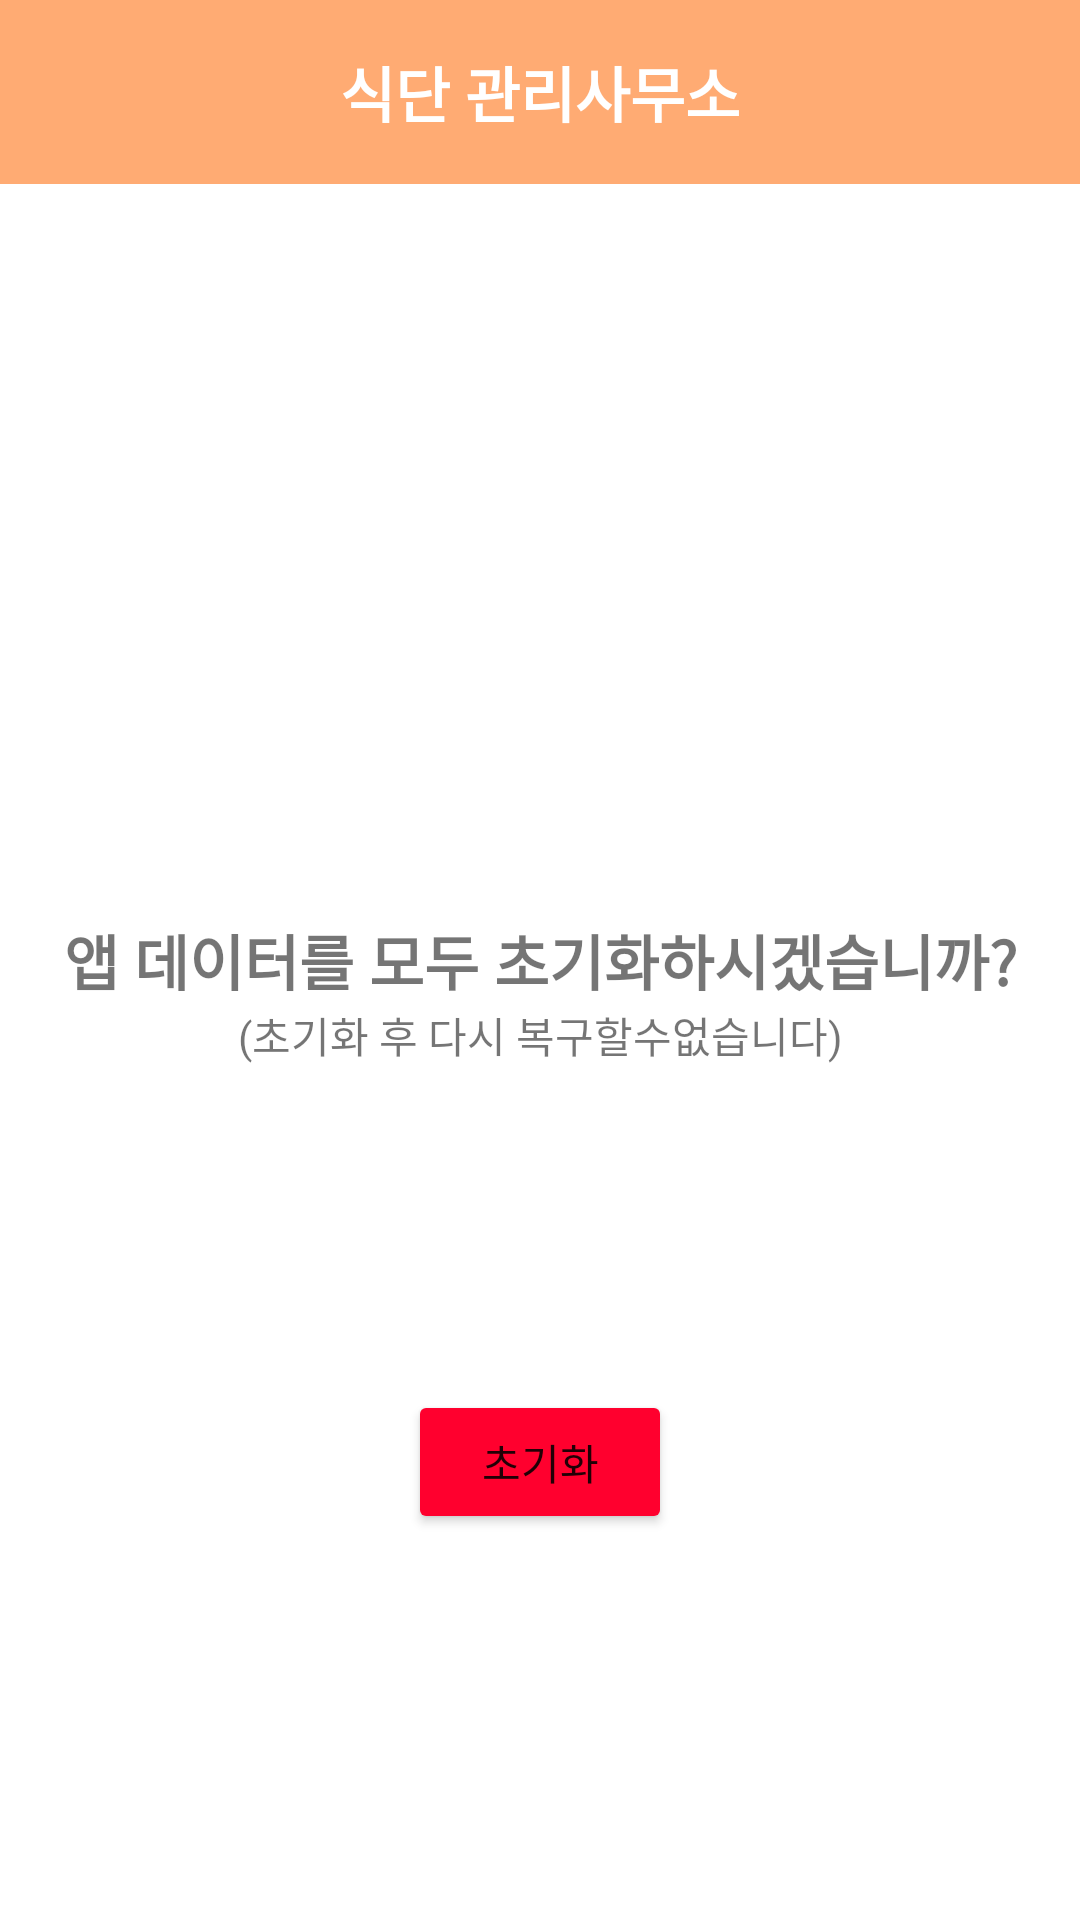

This screen was rendered from an Android layout file. Write that file and the resources it references.
<!-- AndroidManifest.xml: application theme Theme.FMO -->
<!-- res/layout/setting.xml -->
<?xml version="1.0" encoding="utf-8"?>
<androidx.constraintlayout.widget.ConstraintLayout xmlns:android="http://schemas.android.com/apk/res/android"
    xmlns:app="http://schemas.android.com/apk/res-auto"
    xmlns:tools="http://schemas.android.com/tools"
    android:layout_width="match_parent"
    android:layout_height="match_parent">

    <include
        android:id="@+id/include"
        layout="@layout/toolbar" />

    <TextView
        android:id="@+id/textView"
        android:layout_width="wrap_content"
        android:layout_height="wrap_content"
        android:text="앱 데이터를 모두 초기화하시겠습니까?"
        android:textSize="20dp"
        android:textStyle="bold"
        app:layout_constraintBottom_toBottomOf="parent"
        app:layout_constraintEnd_toEndOf="parent"
        app:layout_constraintStart_toStartOf="parent"
        app:layout_constraintTop_toTopOf="parent" />

    <TextView
        android:id="@+id/textView2"
        android:layout_width="wrap_content"
        android:layout_height="wrap_content"
        android:text="(초기화 후 다시 복구할수없습니다)"
        app:layout_constraintEnd_toEndOf="parent"
        app:layout_constraintStart_toStartOf="parent"
        app:layout_constraintTop_toBottomOf="@+id/textView" />

    <Button
        android:layout_width="wrap_content"
        android:layout_height="wrap_content"
        android:id="@+id/app_data_reset"
        android:text="초기화"
        app:backgroundTint="#FF002E"
        app:layout_constraintBottom_toBottomOf="parent"
        app:layout_constraintEnd_toEndOf="parent"
        app:layout_constraintStart_toStartOf="parent"
        app:layout_constraintTop_toTopOf="@+id/textView2" />

</androidx.constraintlayout.widget.ConstraintLayout>
<!-- res/layout/toolbar.xml (included above) -->
<?xml version="1.0" encoding="utf-8"?>
<RelativeLayout xmlns:android="http://schemas.android.com/apk/res/android"
    android:layout_width="match_parent"
    android:layout_height="wrap_content"
    android:background="#FFAB73">

    <RelativeLayout
        android:layout_width="match_parent"
        android:layout_height="wrap_content"
        android:padding="16dp">

        
        
        
        
        
        
        <TextView
            android:id="@+id/toolbar_title2"
            android:layout_width="wrap_content"
            android:layout_height="wrap_content"
            android:layout_centerHorizontal="true"
            android:layout_centerVertical="true"
            android:fontFamily="@font/fonta"
            android:text="식단 관리사무소"
            android:textColor="@android:color/white"
            android:textSize="20sp"
            android:textStyle="bold" />

        
        
        
        
        
        
        
        

    </RelativeLayout>

</RelativeLayout>
<!-- resources referenced by this layout -->
<resources>
  <style name="Theme.FMO" parent="Theme.MaterialComponents.DayNight.NoActionBar">
          
          <item name="colorPrimary">@color/purple_500</item>
          <item name="colorPrimaryVariant">@color/purple_700</item>
          <item name="colorOnPrimary">@color/white</item>
          
          <item name="colorSecondary">@color/teal_200</item>
          <item name="colorSecondaryVariant">@color/teal_700</item>
          <item name="colorOnSecondary">@color/black</item>
          
          <item name="android:statusBarColor" tools:targetApi="l">?attr/colorPrimaryVariant</item>
          
          <item name="android:timePickerStyle" tools:targetApi="lollipop">@style/MyTimePickerTheme</item>
      </style>
  <style name="MyTimePickerTheme" parent="android:Widget.Material.Light.TimePicker" tools:targetApi="lollipop">
      <item name="android:timePickerMode">spinner</item>
      </style>
  <!-- not gathered from this repository: default colours our renderer supplied (Android Studio template values) -->
  <color name="purple_500">#FF6200EE</color>
  <color name="purple_700">#FF3700B3</color>
  <color name="teal_200">#FF03DAC5</color>
  <color name="teal_700">#FF018786</color>
  <color name="black">#FF000000</color>
  <color name="white">#FFFFFFFF</color>
</resources>
